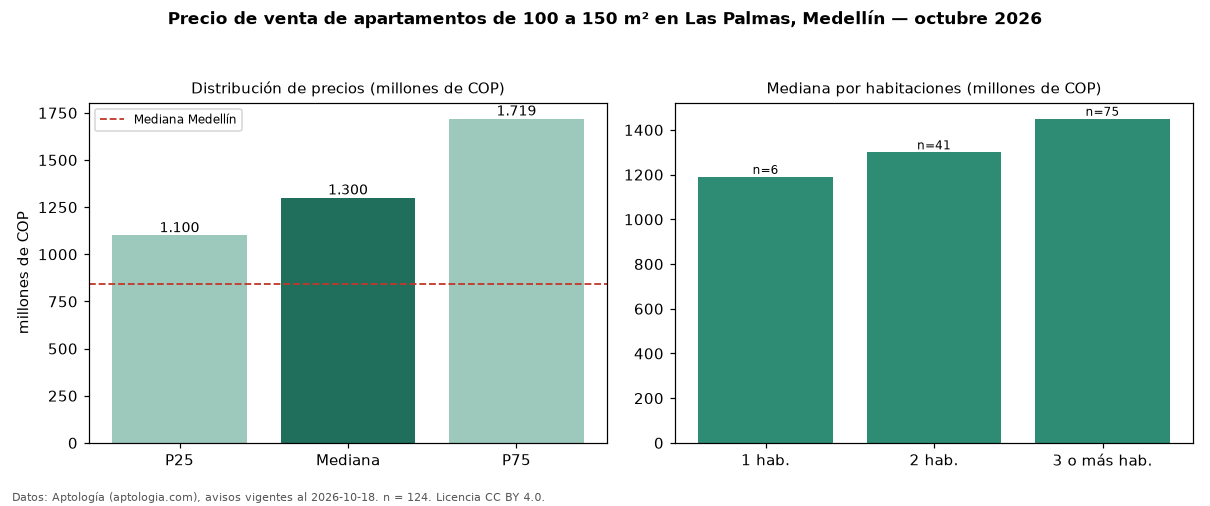

Data behind this chart, as committed beside it:
seccion, metrica, valor, moneda, n
filtro, area4, de 100 a 150 m², , 124
precio, p25, 1100000000, COP, 124
precio, mediana, 1300000000, COP, 124
precio, p75, 1718587284, COP, 124
precio, minimo, 260000000, COP, 124
precio, maximo, 2100000000, COP, 124
m2, mediana_precio_m2, 11428571, COP, 119
m2, area_mediana_m2, 121.5, m2, 119
admin, mediana_admin_mes, 720000, COP, 64
banos, mediana_banos, 3.0, , 
parqueadero, pct_con_parqueadero, 95.0, %, 121
estrato, estrato_mas_frecuente, 6, , 123
habitaciones, 1, 1190000000, COP, 6
habitaciones, 2, 1300000000, COP, 41
habitaciones, 3+, 1450000000, COP, 75
ciudad, mediana_ciudad_referencia, 840000000, COP, 
ciudad, mediana_m2_ciudad, 7500000, COP, 
fuente, fecha_datos, 2026-10-18, , 
fuente, atribucion, https://www.aptologia.com/venta/medellin…, , 
fuente, licencia, CC BY 4.0, , 
